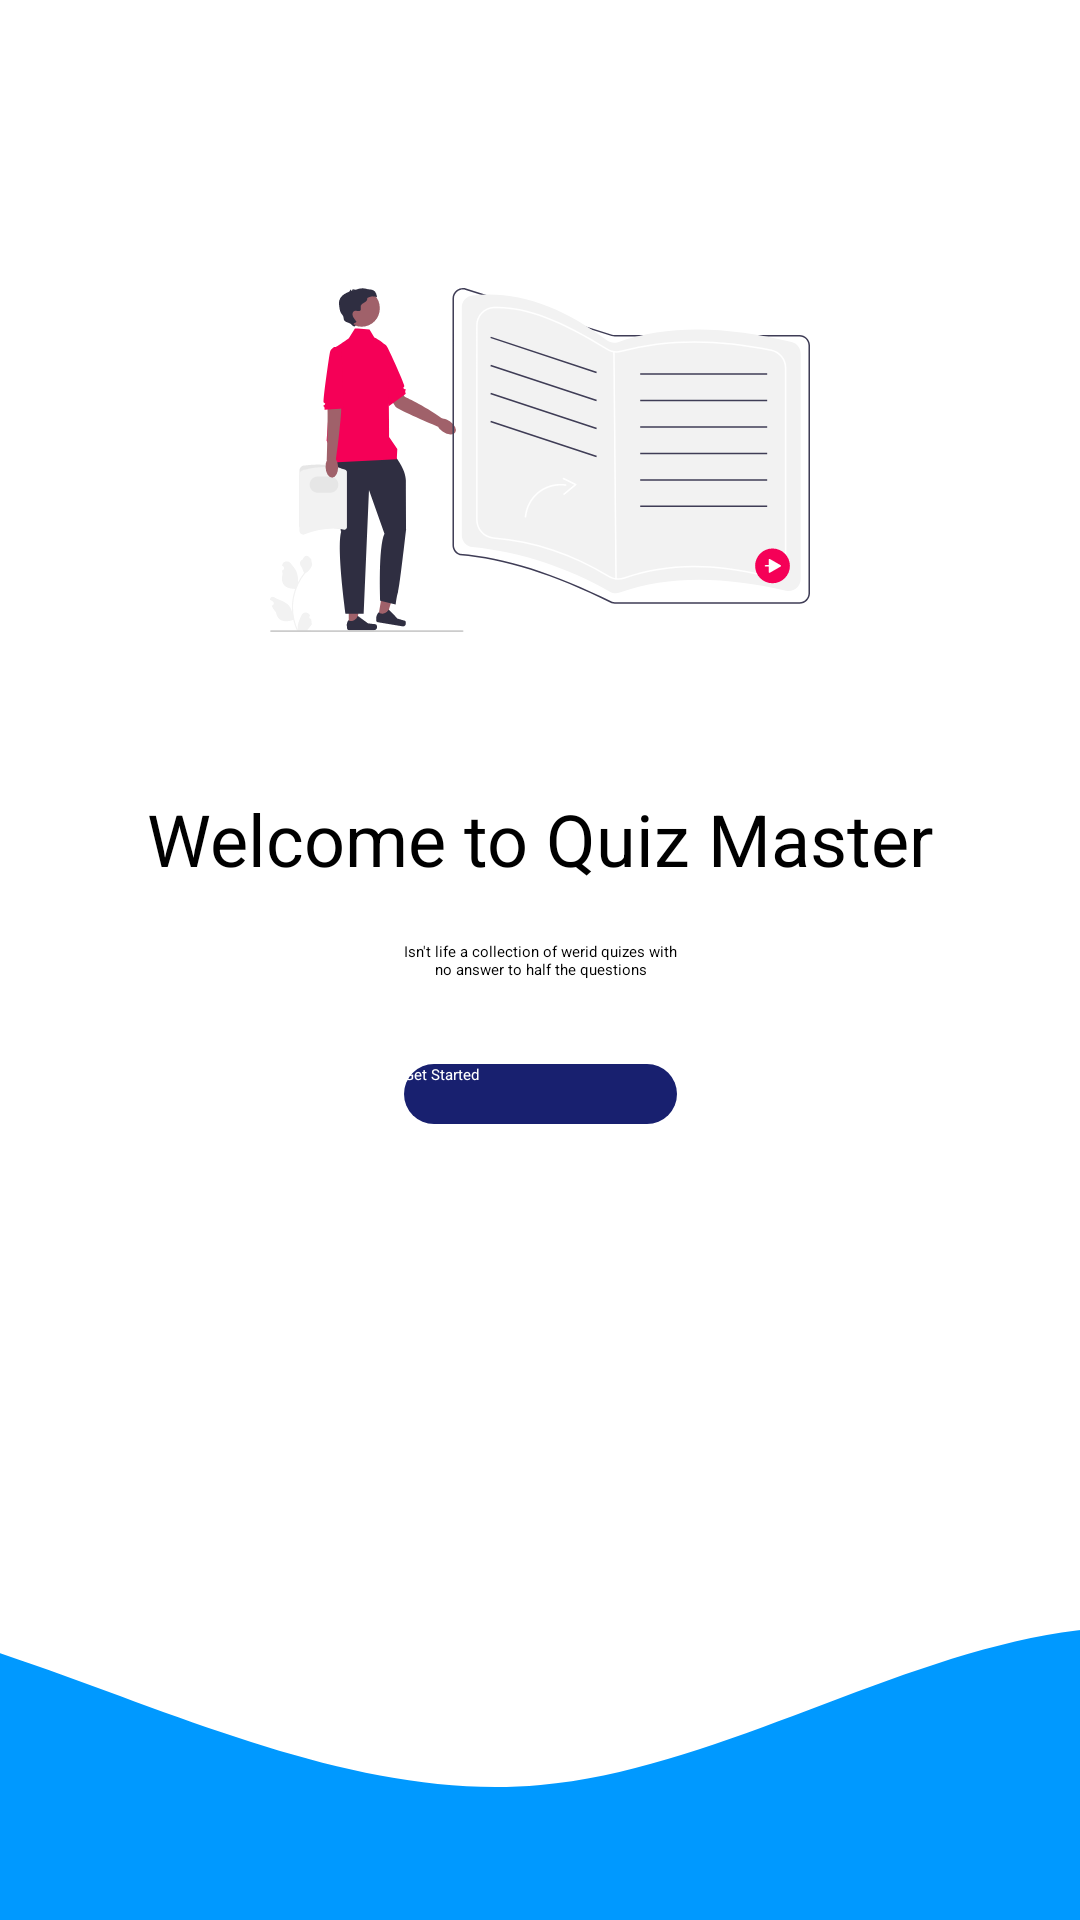

Android layout source for this screen:
<!-- AndroidManifest.xml: application theme Theme.Quizzy -->
<!-- res/layout/activity_login_intro.xml -->
<?xml version="1.0" encoding="utf-8"?>
<androidx.constraintlayout.widget.ConstraintLayout xmlns:android="http://schemas.android.com/apk/res/android"
    xmlns:app="http://schemas.android.com/apk/res-auto"
    xmlns:tools="http://schemas.android.com/tools"
    android:layout_width="match_parent"
    android:layout_height="match_parent"
    tools:context=".activity.LoginIntro">

    <TextView
        android:id="@+id/txtLoginSubHeader"
        android:layout_width="wrap_content"
        android:layout_height="wrap_content"
        android:text="@string/quote"
        android:textAlignment="center"
        app:layout_constraintBottom_toBottomOf="parent"
        app:layout_constraintEnd_toEndOf="parent"
        app:layout_constraintStart_toStartOf="parent"
        app:layout_constraintTop_toTopOf="parent" />

    <TextView
        android:id="@+id/txtLoginHeader"
        android:layout_width="wrap_content"
        android:layout_height="wrap_content"
        android:layout_marginBottom="18dp"
        android:text="@string/welcome_message"
        style="@style/TextAppearance.AppCompat.Headline"
        app:layout_constraintBottom_toTopOf="@+id/txtLoginSubHeader"
        app:layout_constraintEnd_toEndOf="parent"
        app:layout_constraintStart_toStartOf="parent"

        />

    <ImageView
        android:id="@+id/imageView4"
        android:layout_width="180dp"
        android:layout_height="180dp"
        app:layout_constraintBottom_toTopOf="@+id/txtLoginHeader"
        app:layout_constraintEnd_toEndOf="parent"
        app:layout_constraintStart_toStartOf="parent"
        android:src="@drawable/book"
        android:layout_marginBottom="20dp"
        />

    <Button
        android:id="@+id/btnGetStarted"
        android:layout_width="0dp"
        android:layout_height="wrap_content"
        android:layout_marginTop="28dp"
        android:text="@string/get_started"
        android:background="@drawable/button_primary"
        android:textColor="@color/colorPrimaryButton"
        app:layout_constraintEnd_toEndOf="@+id/txtLoginSubHeader"
        app:layout_constraintHorizontal_bias="0.0"
        app:layout_constraintStart_toStartOf="@+id/txtLoginSubHeader"
        app:layout_constraintTop_toBottomOf="@+id/txtLoginSubHeader" />

    <ImageView
        android:layout_width="0dp"
        android:layout_height="150dp"
        android:scaleType="centerCrop"
        app:layout_constraintBottom_toBottomOf="parent"
        app:layout_constraintEnd_toEndOf="parent"
        app:layout_constraintStart_toStartOf="parent"
        android:src="@drawable/wave" />

</androidx.constraintlayout.widget.ConstraintLayout>
<!-- resources referenced by this layout -->
<resources>
  <color name="colorPrimaryButton">#FFFFFFFF</color>
  <!-- drawable book: vector/xml drawable (drawable, 11229 chars, omitted) -->
  <!-- drawable button_primary (drawable) -->
  <?xml version="1.0" encoding="utf-8"?>
  <shape xmlns:android="http://schemas.android.com/apk/res/android">
  
      <solid android:color="@color/colorPrimaryButtonBg"></solid>
      <corners android:radius="10dp"/>
      <size android:height="20dp"/>
  
  </shape>
  <!-- drawable wave (drawable) -->
  <vector xmlns:android="http://schemas.android.com/apk/res/android"
      android:width="1440dp"
      android:height="320dp"
      android:viewportWidth="1440"
      android:viewportHeight="320">
    <path
        android:pathData="M0,32L60,48C120,64 240,96 360,138.7C480,181 600,235 720,224C840,213 960,139 1080,117.3C1200,96 1320,128 1380,144L1440,160L1440,320L1380,320C1320,320 1200,320 1080,320C960,320 840,320 720,320C600,320 480,320 360,320C240,320 120,320 60,320L0,320Z"
        android:fillColor="#0099ff"/>
  </vector>
  <string name="get_started">Get Started</string>
  <string name="quote">Isn\'t life a collection of werid quizes with\nno answer to half the questions</string>
  <string name="welcome_message">Welcome to Quiz Master</string>
  <style name="Theme.Quizzy" parent="Base.Theme.Quizzy" />
  <color name="colorPrimaryButtonBg">#18206f</color>
  <style name="Base.Theme.Quizzy" parent="Theme.MaterialComponents.DayNight.NoActionBar">
          
          
          <item name="colorPrimary">@color/colorPrimary</item>
          <item name="colorPrimaryDark">@color/colorPrimaryDark</item>
      </style>
  <color name="colorPrimary">#18206F</color>
  <color name="colorPrimaryDark">#11164E</color>
</resources>
